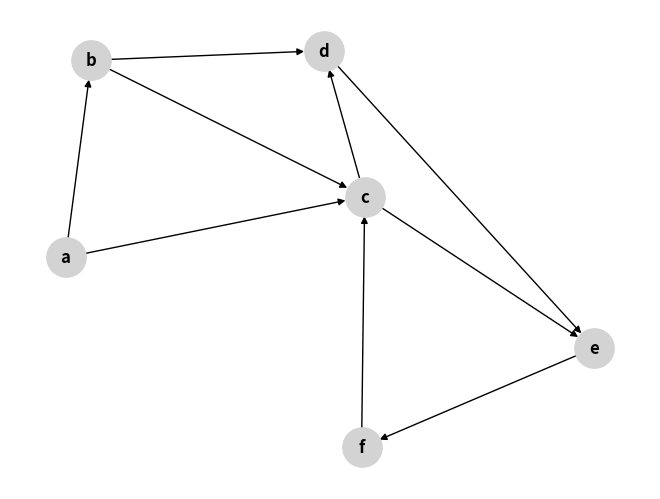

Source code (Python):
import networkx as nx
import matplotlib.pyplot as plt

liste1=['a','b','c','d','e','f']
g2 = nx.DiGraph()
g2.add_nodes_from(liste1)
liste2=[('a','b'),('a','c'),('b','c'),('b','d'),('d','e'),('e','f'),('f','c'),('c','d'),('c','e')]
g2.add_edges_from(liste2)
nx.draw(g2, with_labels=True, font_weight='bold', node_size=800, node_color='lightgrey')
plt.show()

print([x for x in nx.dfs_edges(g2)])
